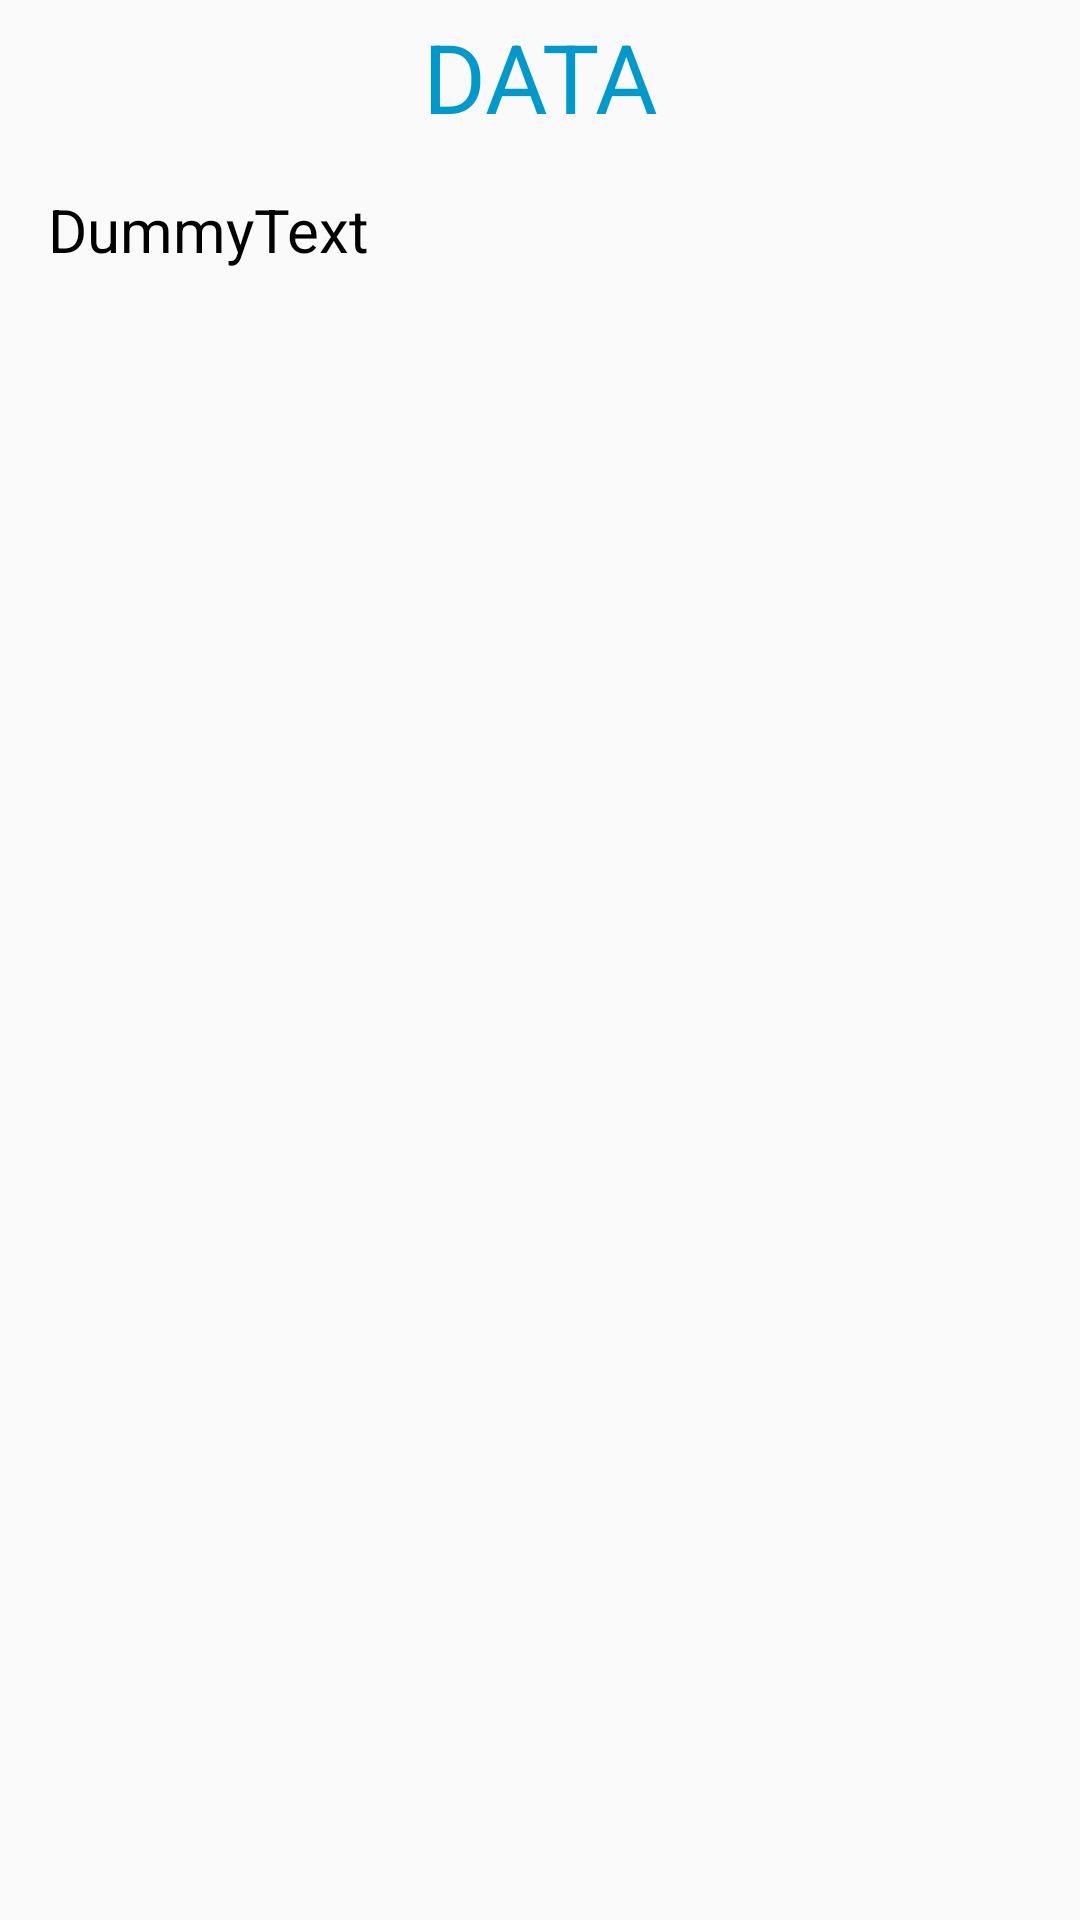

Here is an Android app screen rendered from its layout file. Give the layout XML and the strings, colors and styles it references.
<!-- AndroidManifest.xml: activity theme AppTheme.noActionBar -->
<!-- res/layout/activity_database.xml -->
<?xml version="1.0" encoding="utf-8"?>
<ScrollView xmlns:android="http://schemas.android.com/apk/res/android"
    android:layout_width="match_parent"
    android:layout_height="match_parent">

    <RelativeLayout xmlns:tools="http://schemas.android.com/tools"
        android:layout_width="match_parent"
        android:layout_height="wrap_content"
        tools:context=".DatabaseActivity">

        <TextView
            android:id="@+id/dataTextView"
            android:layout_width="wrap_content"
            android:layout_height="wrap_content"
            android:layout_alignParentLeft="true"
            android:layout_alignParentTop="true"
            android:layout_alignParentRight="true"
            android:layout_marginTop="4dp"
            android:gravity="center"
            android:text="DATA"
            android:textColor="@android:color/holo_blue_dark"
            android:textSize="32sp" />

        <TextView
            android:id="@+id/allDataTextView"
            android:layout_width="wrap_content"
            android:layout_height="wrap_content"
            android:layout_below="@+id/dataTextView"
            android:layout_marginLeft="16dp"
            android:layout_margin="16dp"
            android:text="DummyText"
            android:textColor="#000"
            android:textSize="20dp" />

    </RelativeLayout>
</ScrollView>
<!-- resources referenced by this layout -->
<resources>
  <style name="AppTheme.noActionBar">
          <item name="windowActionBar">false</item>
          <item name="windowNoTitle">true</item>
          <item name="android:windowAnimationStyle">@style/CustomActivityAnimation</item>
      </style>
  <style name="CustomActivityAnimation" parent="@android:style/Animation.Activity">
          <item name="android:activityOpenEnterAnimation">@anim/slide_in_right</item>
          <item name="android:activityOpenExitAnimation">@anim/slide_out_left</item>
          <item name="android:activityCloseEnterAnimation">@anim/slide_in_left</item>
          <item name="android:activityCloseExitAnimation">@anim/slide_out_right</item>
      </style>
</resources>
